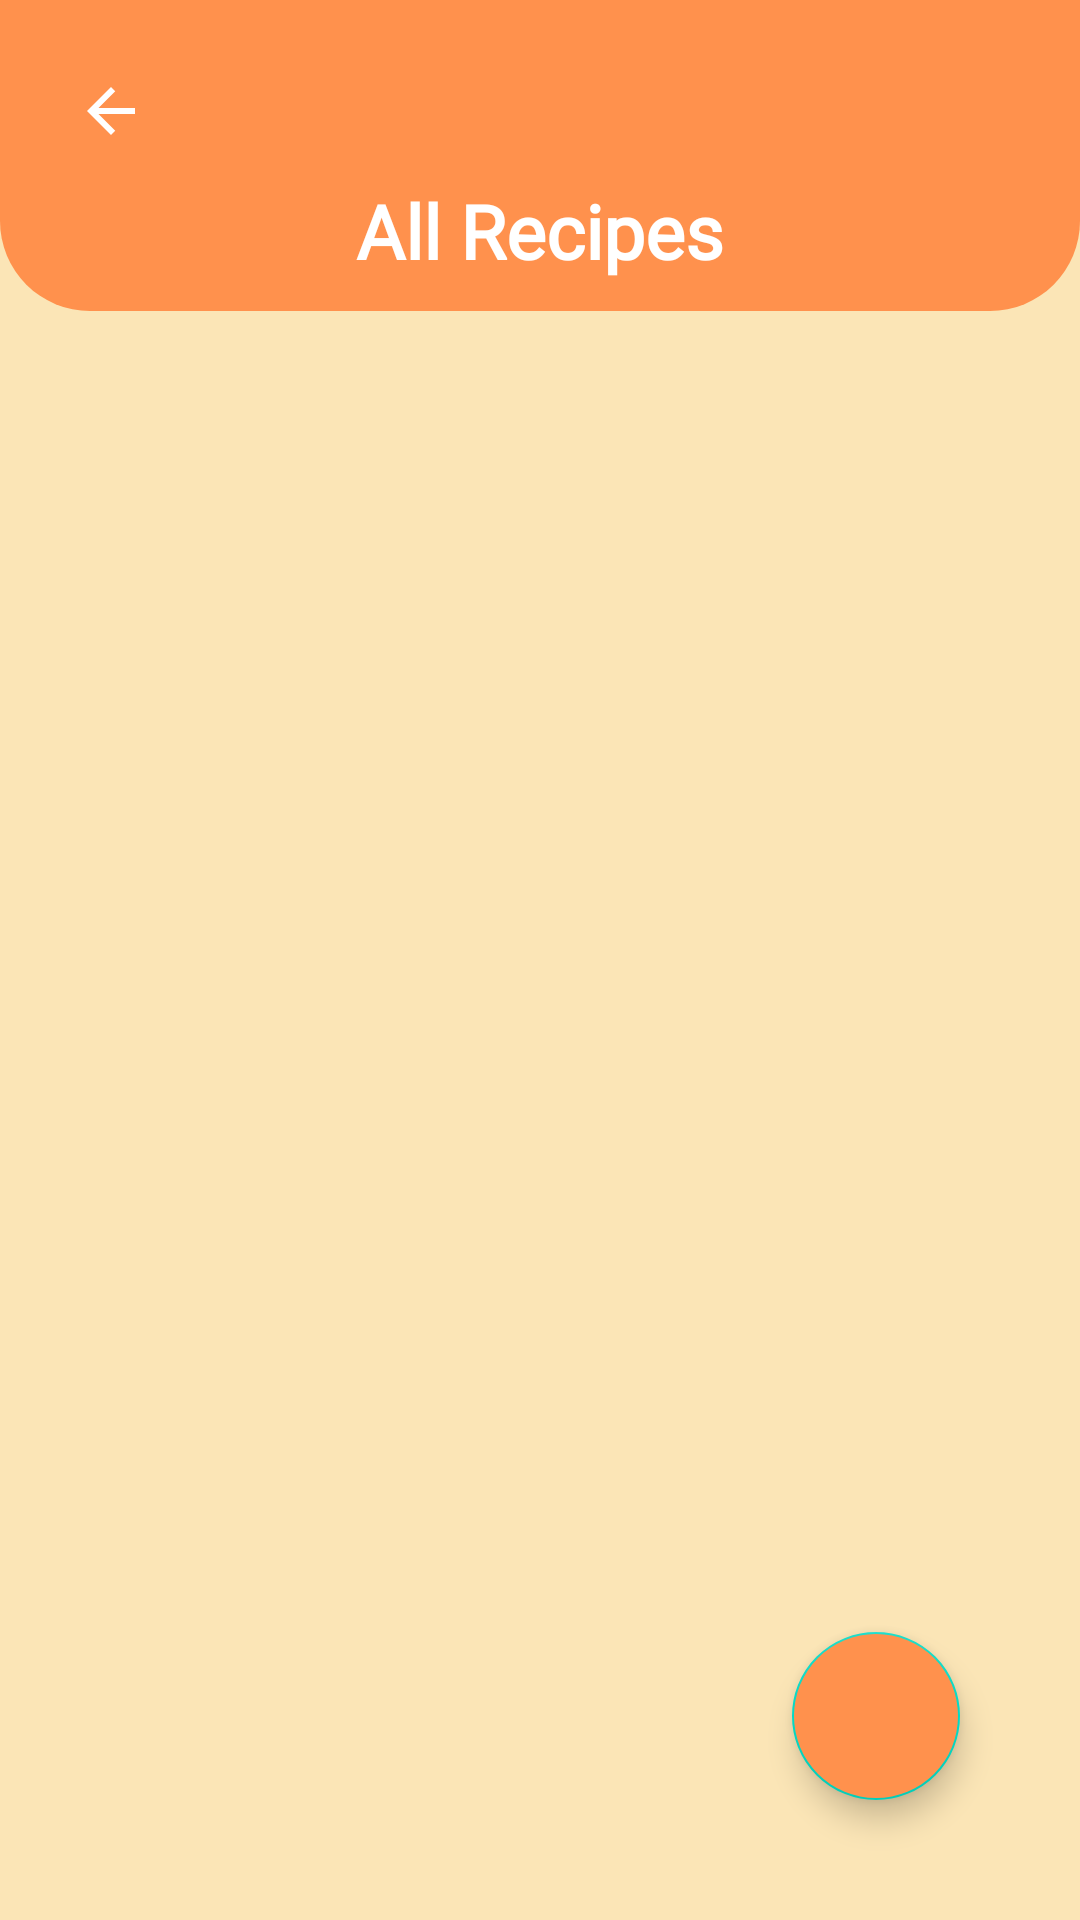

Here is an Android app screen rendered from its layout file. Give the layout XML and the strings, colors and styles it references.
<!-- AndroidManifest.xml: application theme Theme.CookSmartv2 -->
<!-- res/layout/list_recipe_user.xml -->
<?xml version="1.0" encoding="utf-8"?>
<RelativeLayout
    xmlns:android="http://schemas.android.com/apk/res/android"
    xmlns:app="http://schemas.android.com/apk/res-auto"
    xmlns:tools="http://schemas.android.com/tools"
    android:layout_width="match_parent"
    android:layout_height="match_parent"
    tools:context=".ListRecipe"
    android:background="@drawable/splash_screen">

    <androidx.constraintlayout.widget.ConstraintLayout
        android:id="@+id/layoutHeader"
        android:layout_width="match_parent"
        android:layout_height="wrap_content"
        android:background="@drawable/header_background"
        android:padding="10dp"
        app:layout_constraintTop_toTopOf="parent" >

        <ImageView
            android:id="@+id/btnBack"
            android:layout_width="wrap_content"
            android:layout_height="wrap_content"
            android:layout_marginStart="15dp"
            android:layout_marginTop="15dp"
            app:tint="@color/white"
            android:contentDescription="@string/app_name"
            android:src="@drawable/ic_baseline_arrow_back_24"
            app:layout_constraintStart_toStartOf="parent"
            app:layout_constraintTop_toTopOf="parent" />

        <TextView
            android:layout_width="wrap_content"
            android:layout_height="wrap_content"
            android:layout_marginStart="15dp"
            android:layout_marginTop="50dp"
            android:layout_marginEnd="15dp"
            android:layout_marginBottom="10dp"
            android:text="All Recipes"
            android:id="@id/title"
            android:textColor="@color/white"
            android:textSize="25sp"
            android:textStyle="bold"
            app:layout_constraintStart_toStartOf="parent"
            app:layout_constraintEnd_toEndOf="parent"
            app:layout_constraintTop_toTopOf="parent"
            app:layout_constraintHorizontal_bias="0.5"
            android:fontFamily="@font/poppins_semibold" />

    </androidx.constraintlayout.widget.ConstraintLayout>

    

    <androidx.recyclerview.widget.RecyclerView
        android:id="@+id/recyclerView"
        android:layout_width="match_parent"
        android:layout_height="match_parent"
        android:layout_below="@id/layoutHeader"
        android:layout_marginTop="10dp"
        android:scrollbars="vertical" />

    <com.google.android.material.floatingactionbutton.FloatingActionButton
        android:id="@+id/fab"
        android:layout_width="wrap_content"
        android:layout_height="wrap_content"
        android:layout_alignParentBottom="true"
        android:layout_alignParentRight="true"
        android:layout_margin="40dp"
        android:backgroundTint="@color/orangie"
        app:tint = "@color/white"
        android:src="@drawable/ic_baseline_add_24" />

</RelativeLayout>
<!-- resources referenced by this layout -->
<resources>
  <color name="orangie">#FF914D</color>
  <color name="white">#FFFFFFFF</color>
  <!-- drawable header_background (drawable) -->
  <?xml version="1.0" encoding="utf-8"?>
  <shape xmlns:android="http://schemas.android.com/apk/res/android"
      android:shape="rectangle">
  
      <solid android:color="@color/orangie" />
      <corners
          android:bottomLeftRadius="30dp"
          android:bottomRightRadius="30dp" />
  </shape>
  <!-- drawable ic_baseline_arrow_back_24 (drawable) -->
  <vector xmlns:android="http://schemas.android.com/apk/res/android"
      android:width="24dp"
      android:height="24dp"
      android:viewportWidth="24"
      android:viewportHeight="24"
      android:tint="@color/orangie"
      android:autoMirrored="true">
    <path
        android:fillColor="@android:color/white"
        android:pathData="M20,11H7.83l5.59,-5.59L12,4l-8,8 8,8 1.41,-1.41L7.83,13H20v-2z"/>
  </vector>
  <!-- drawable splash_screen: jpg bitmap (drawable, 6658 bytes) -->
  <string name="app_name">CookSmart-v2</string>
  <style name="Theme.CookSmartv2" parent="Theme.MaterialComponents.DayNight.NoActionBar">
          
          <item name="colorPrimary">@color/purple_500</item>
          <item name="colorPrimaryVariant">@color/purple_700</item>
          <item name="colorOnPrimary">@color/white</item>
          
          <item name="colorSecondary">@color/teal_200</item>
          <item name="colorSecondaryVariant">@color/teal_700</item>
          <item name="colorOnSecondary">@color/black</item>
          
          <item name="android:statusBarColor" tools:targetApi="l">@color/orangie</item>
          
      </style>
  <color name="purple_500">#FF6200EE</color>
  <color name="purple_700">#FF3700B3</color>
  <color name="teal_200">#FF03DAC5</color>
  <color name="teal_700">#FF018786</color>
  <color name="black">#FF000000</color>
</resources>
